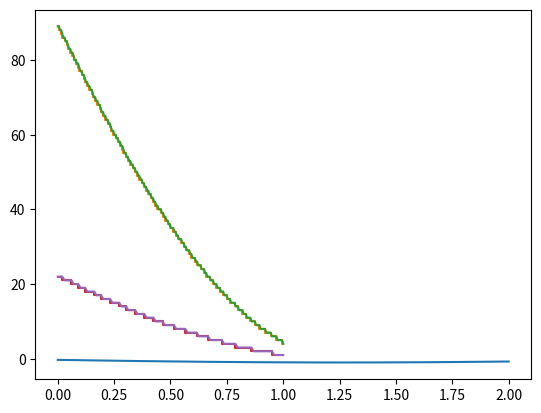

Write the Python code that produced this figure.
import numpy as np
import matplotlib.pyplot as plt

# 39362
b = 6
c = 3

A = 1.0
f = b
fi = c * np.pi

def s(A,f,fi,t):
    return A * np.sin(2 * np.pi * f * t + fi)

def zad1():
    #sygnal sprobkowany
    t = np.linspace(0,2,200)
    plt.plot(t, s(A, f, t, fi))
    plt.show()

def zad2():
    #kwantyzacja q16
    q=16
    t = np.linspace(0,1,200)
    plt.step(t, np.round((s(A,f,t,fi)+A)*(q**2/2)))
    plt.plot(t, np.round((s(A,f,t,fi)+A)*(q**2/2)))
    plt.show()
    
def zad3():
    #kwantyzacja q8
    q=8
    t = np.linspace(0,1,100)
    plt.step(t, np.round((s(A,f,t,fi)+A)*(q**2/2)))
    plt.plot(t, np.round((s(A,f,t,fi)+A)*(q**2/2)))
    plt.show()

zad1()
zad2()
zad3()
